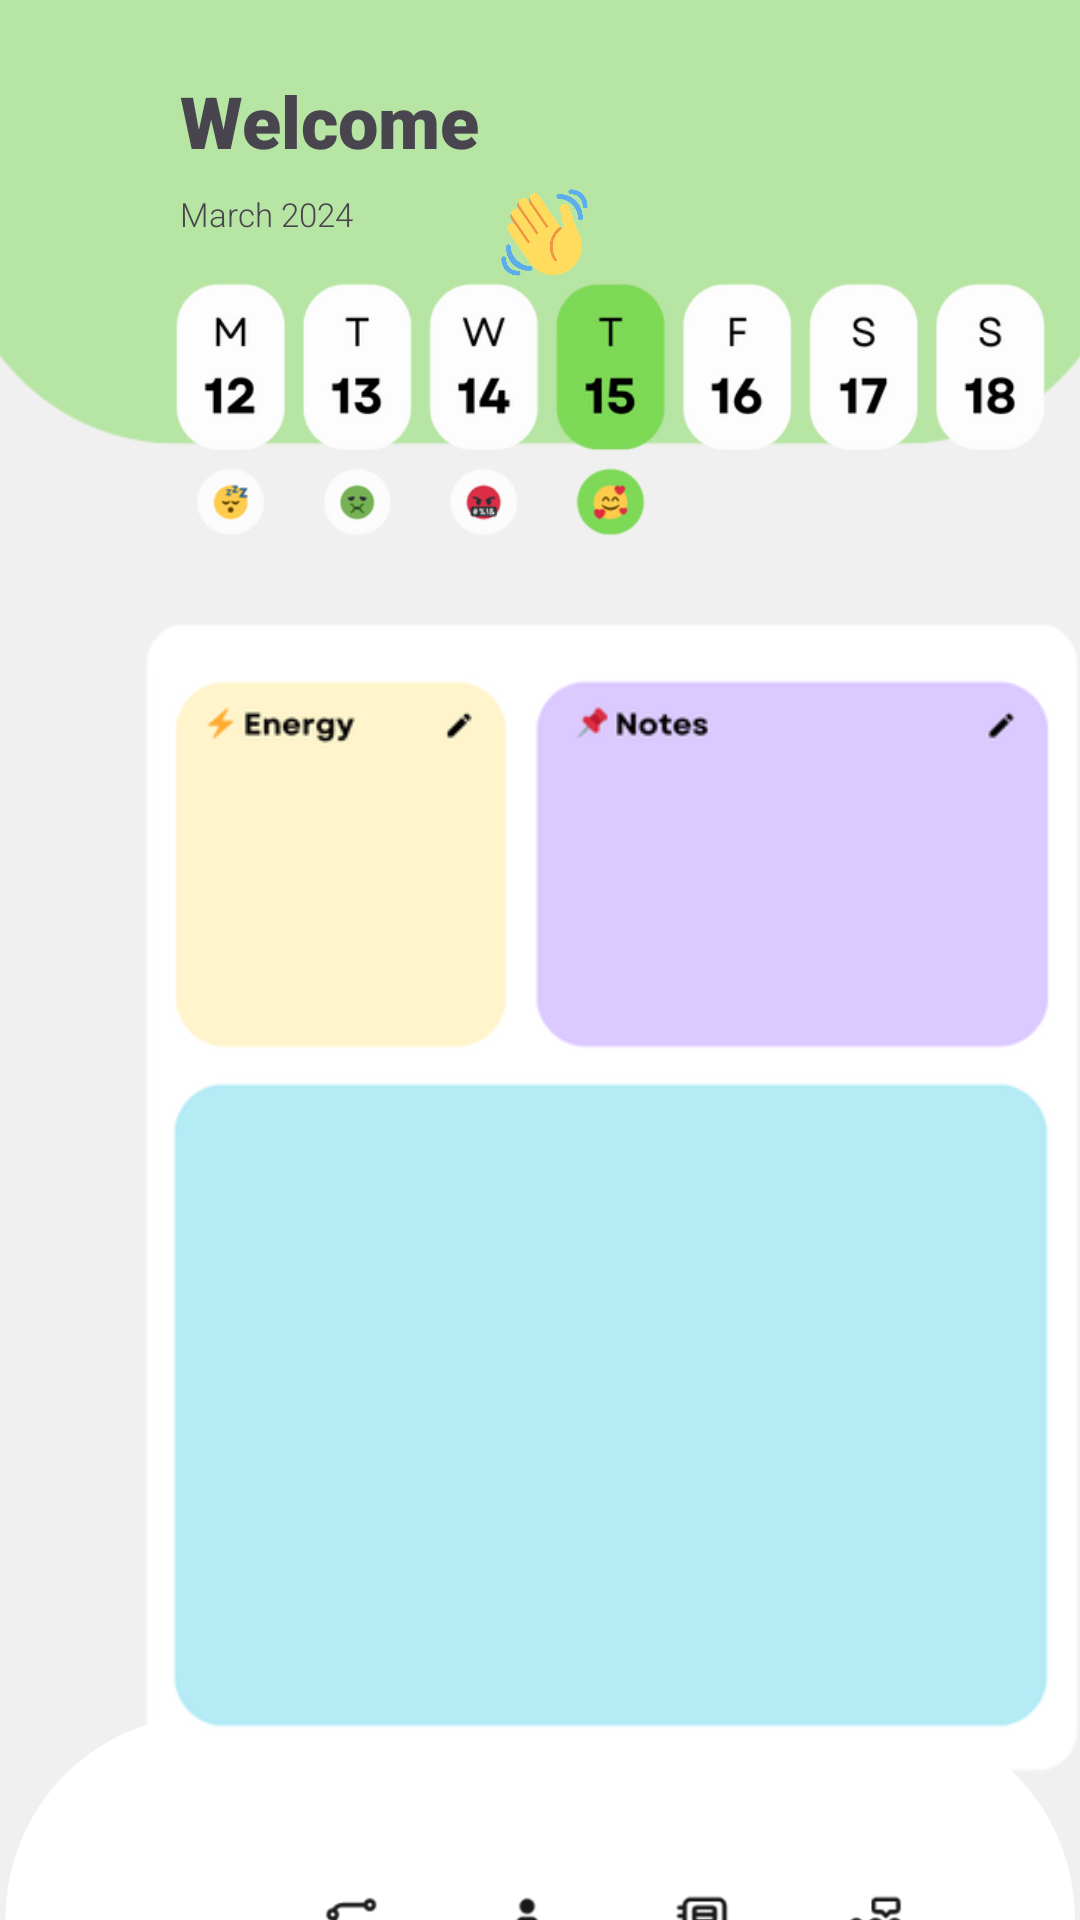

Layout XML and referenced resources for this Android screen:
<!-- AndroidManifest.xml: application theme Theme.MoodBoostIO -->
<!-- res/layout/activity_main.xml -->
<?xml version="1.0" encoding="utf-8"?>
<androidx.constraintlayout.widget.ConstraintLayout xmlns:android="http://schemas.android.com/apk/res/android"
    xmlns:app="http://schemas.android.com/apk/res-auto"
    xmlns:tools="http://schemas.android.com/tools"
    android:layout_width="match_parent"
    android:layout_height="match_parent"
    android:background="@drawable/main"
    tools:context=".MainActivity">

    <ImageView
        android:id="@+id/imageView9"
        android:layout_width="396dp"
        android:layout_height="475dp"
        android:layout_marginStart="7dp"
        android:layout_marginEnd="8dp"
        android:layout_marginBottom="405dp"
        app:layout_constraintBottom_toBottomOf="parent"
        app:layout_constraintEnd_toEndOf="parent"
        app:layout_constraintStart_toStartOf="parent"
        app:srcCompat="@drawable/green" />

    <ImageView
        android:id="@+id/imageView13"
        android:layout_width="45dp"
        android:layout_height="34dp"
        android:layout_marginStart="159dp"
        android:layout_marginTop="61dp"
        app:layout_constraintStart_toStartOf="parent"
        app:layout_constraintTop_toTopOf="parent"
        app:srcCompat="@drawable/hi2" />

    <ImageView
        android:id="@+id/imageView14"
        android:layout_width="295dp"
        android:layout_height="121dp"
        android:layout_marginStart="56dp"
        android:layout_marginTop="76dp"
        app:layout_constraintStart_toStartOf="parent"
        app:layout_constraintTop_toTopOf="parent"
        app:srcCompat="@drawable/week" />

    <TextView
        android:id="@+id/textView"
        android:layout_width="wrap_content"
        android:layout_height="wrap_content"
        android:layout_marginStart="60dp"
        android:layout_marginTop="24dp"
        android:fontFamily="sans-serif-black"
        android:text="Welcome"
        android:textSize="24sp"
        app:layout_constraintStart_toStartOf="parent"
        app:layout_constraintTop_toTopOf="parent" />

    <TextView
        android:id="@+id/textView3"
        android:layout_width="wrap_content"
        android:layout_height="wrap_content"
        android:layout_marginStart="60dp"
        android:layout_marginTop="64dp"
        android:fontFamily="sans-serif-light"
        android:text="March 2024"
        android:textSize="11sp"
        app:layout_constraintStart_toStartOf="parent"
        app:layout_constraintTop_toTopOf="parent" />

    <ImageView
        android:id="@+id/imageView15"
        android:layout_width="392dp"
        android:layout_height="397dp"
        android:layout_marginStart="8dp"
        android:layout_marginTop="200dp"
        app:layout_constraintStart_toStartOf="parent"
        app:layout_constraintTop_toTopOf="parent"
        app:srcCompat="@drawable/whiteelement3" />

    <ImageView
        android:id="@+id/imageView16"
        android:layout_width="345dp"
        android:layout_height="71dp"
        android:layout_marginStart="33dp"
        android:layout_marginTop="612dp"
        app:layout_constraintEnd_toEndOf="parent"
        app:layout_constraintHorizontal_bias="0.0"
        app:layout_constraintStart_toStartOf="parent"
        app:layout_constraintTop_toTopOf="parent"
        app:srcCompat="@drawable/menuicons" />

</androidx.constraintlayout.widget.ConstraintLayout>
<!-- resources referenced by this layout -->
<resources>
  <!-- drawable green: png bitmap (drawable, 8963 bytes) -->
  <!-- drawable hi2: png bitmap (drawable, 27942 bytes) -->
  <!-- drawable main: png bitmap (drawable, 25477 bytes) -->
  <!-- drawable menuicons: png bitmap (drawable, 15542 bytes) -->
  <!-- drawable week: png bitmap (drawable, 40236 bytes) -->
  <!-- drawable whiteelement3: png bitmap (drawable, 13042 bytes) -->
  <style name="Theme.MoodBoostIO" parent="Base.Theme.MoodBoostIO" />
  <style name="Base.Theme.MoodBoostIO" parent="Theme.Material3.DayNight.NoActionBar">
          
          
      </style>
</resources>
